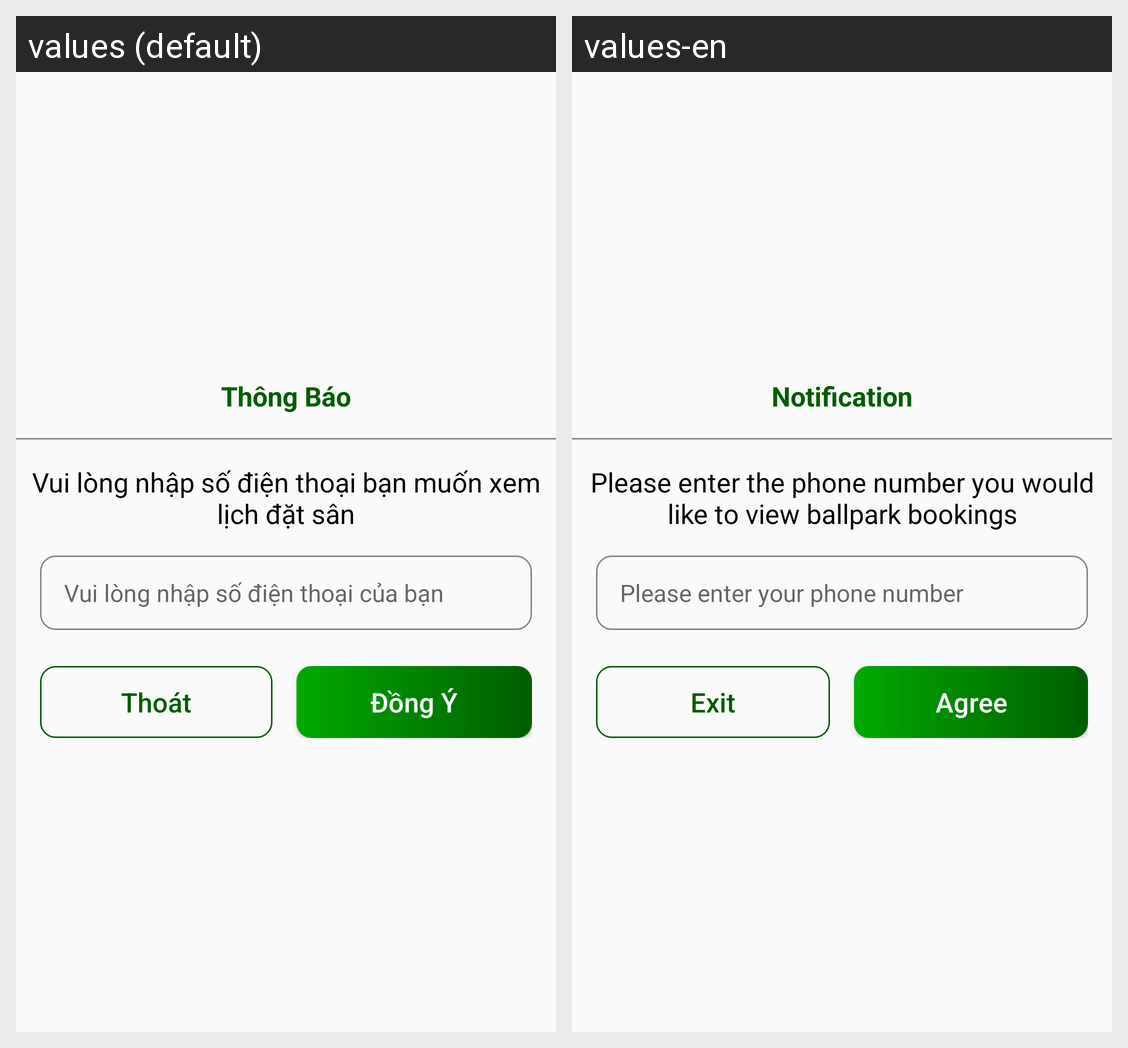

Translations of the strings shown on this Android screen, per locale in the grid:
Android screen res/layout/dialog_history.xml rendered under 2 locales, left to right: values (default), values-en. Device: Nexus 5 (rendered at 1080×1920; each locale shown at half size, 540×960, under a caption strip naming it); theme Theme.BookingPitch_User.
Strings drawn on this screen, with the default value and each locale's value (text and hints the layout hard-codes, and strings that could not be matched under every locale, appear in the picture but are not listed):

thong_bao
  values: Thông Báo
  values-en: Notification

nhap_sdt_xem_lich
  values: Vui lòng nhập số điện thoại bạn muốn xem lịch đặt sân
  values-en: Please enter the phone number you would like to view ballpark bookings

nhap_sdt
  values: Vui lòng nhập số điện thoại của bạn
  values-en: Please enter your phone number

thoat
  values: Thoát
  values-en: Exit

dong_y
  values: Đồng Ý
  values-en: Agree
